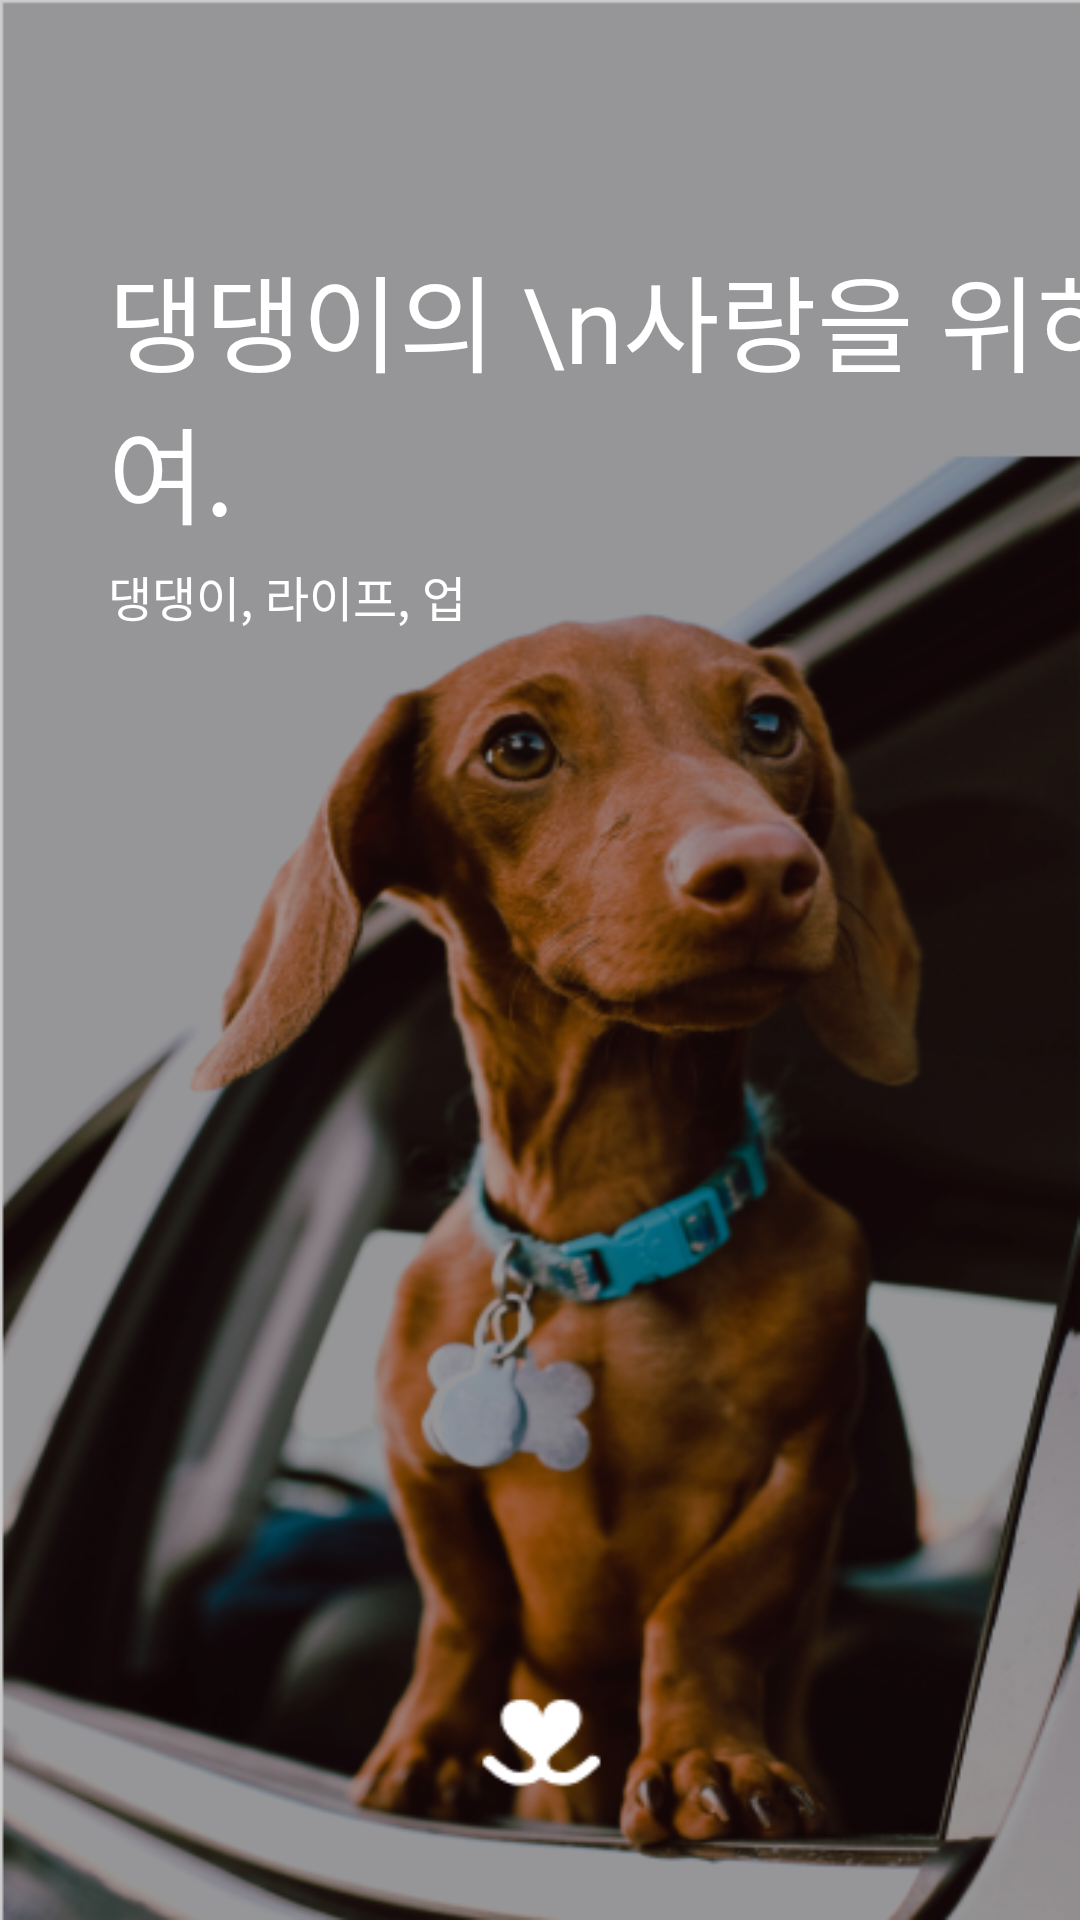

Here is an Android app screen rendered from its layout file. Give the layout XML and the strings, colors and styles it references.
<!-- AndroidManifest.xml: activity theme Theme.example.NoActionBar -->
<!-- res/layout/activity_intro.xml -->
<?xml version="1.0" encoding="utf-8"?>
<androidx.constraintlayout.widget.ConstraintLayout xmlns:android="http://schemas.android.com/apk/res/android"
    xmlns:app="http://schemas.android.com/apk/res-auto"
    xmlns:tools="http://schemas.android.com/tools"
    android:layout_width="match_parent"
    android:layout_height="match_parent"
    android:background="@drawable/splash_bg"
    tools:context=".view.IntroActivity">

    <TextView
        android:id="@+id/title1"
        android:layout_width="wrap_content"
        android:layout_height="wrap_content"
        android:fontFamily="@font/sc_dream3"
        android:text="댕댕이의 \n사랑을 위하여."
        android:textColor="@color/white"
        android:textSize="35sp"
        android:layout_marginStart="36dp"
        app:layout_constraintBottom_toBottomOf="parent"
        app:layout_constraintStart_toStartOf="parent"
        app:layout_constraintTop_toTopOf="parent"
        app:layout_constraintVertical_bias="0.15" />

    <TextView
        android:layout_width="wrap_content"
        android:layout_height="wrap_content"
        android:text="댕댕이, 라이프, 업"
        android:textColor="@color/white"
        android:textSize="16sp"
        android:layout_marginTop="5dp"
        android:layout_marginStart="36dp"
        app:layout_constraintStart_toStartOf="parent"
        app:layout_constraintTop_toBottomOf="@+id/title1" />


</androidx.constraintlayout.widget.ConstraintLayout>
<!-- resources referenced by this layout -->
<resources>
  <color name="white">#FFFFFFFF</color>
  <!-- drawable splash_bg: png bitmap (drawable, 243898 bytes) -->
</resources>
